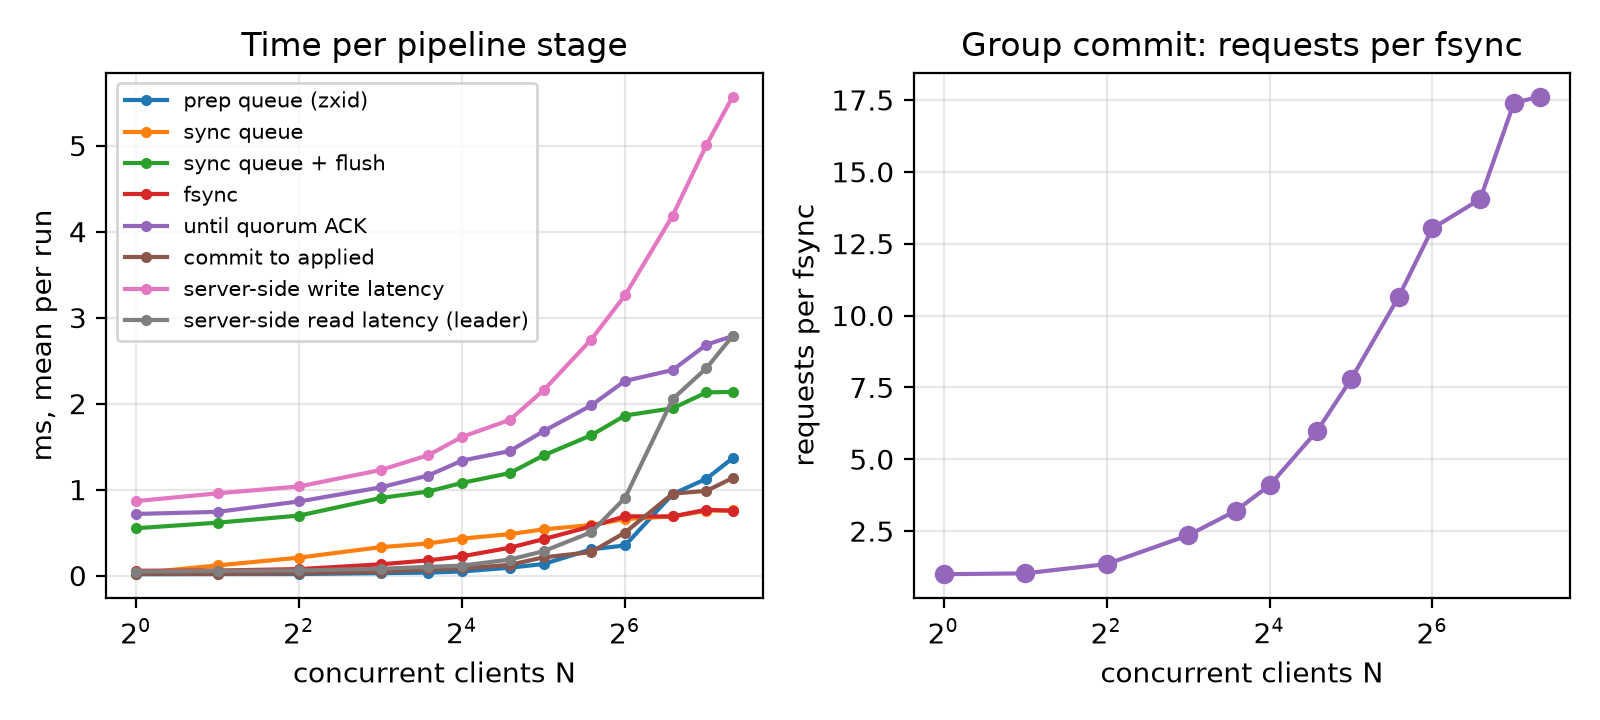

The table this chart was drawn from, first rows:
clients, runs, prep_processor_queue_time_ms, sync_processor_queue_time_ms, sync_processor_queue_and_flush_time_ms, fsynctime, quorum_ack_latency, local_write_committed_time_ms, updatelatency, readlatency, sync_processor_batch_size, fsynctime_all_servers, sync_processor_batch_size_all_servers, sync_processor_queue_and_flush_time_ms_a…, leader_writes
1, 3, 0.01595, 0.02554, 0.5509, 0.05651, 0.7169, 0.02151, 0.8665, 0.04745, 1, 0.05726, 1.001, 0.5897, 2.316e+04
2, 3, 0.0176, 0.1182, 0.6153, 0.05841, 0.7413, 0.02069, 0.9566, 0.05445, 1.03, 0.05973, 1.032, 0.6466, 4.246e+04
4, 3, 0.0183, 0.2088, 0.6979, 0.0755, 0.8623, 0.02772, 1.037, 0.06034, 1.352, 0.07658, 1.365, 0.7462, 7.806e+04
8, 3, 0.02827, 0.3306, 0.902, 0.1309, 1.025, 0.04395, 1.228, 0.07914, 2.351, 0.1328, 2.374, 0.9282, 1.378e+05
12, 3, 0.03439, 0.3733, 0.9774, 0.1771, 1.164, 0.07127, 1.4, 0.101, 3.205, 0.1867, 3.357, 1.024, 1.841e+05
16, 3, 0.04764, 0.43, 1.078, 0.2243, 1.337, 0.08317, 1.613, 0.1162, 4.09, 0.2431, 4.378, 1.151, 2.2e+05
24, 3, 0.09188, 0.4823, 1.192, 0.3241, 1.448, 0.1244, 1.81, 0.1861, 5.989, 0.353, 6.37, 1.277, 2.857e+05
32, 3, 0.1343, 0.5375, 1.398, 0.4238, 1.68, 0.212, 2.154, 0.2835, 7.778, 0.4409, 7.972, 1.441, 3.205e+05
48, 3, 0.3053, 0.588, 1.632, 0.5725, 1.979, 0.2735, 2.745, 0.5045, 10.65, 0.5913, 10.85, 1.664, 3.761e+05
64, 3, 0.3503, 0.6575, 1.862, 0.6893, 2.264, 0.5005, 3.259, 0.9033, 13.03, 0.6798, 12.78, 1.82, 4.021e+05
96, 3, 0.948, 0.6881, 1.946, 0.6878, 2.391, 0.953, 4.187, 2.054, 14.05, 0.6797, 13.86, 1.906, 4.262e+05
128, 3, 1.126, 0.7536, 2.13, 0.7668, 2.686, 0.9857, 5.009, 2.414, 17.4, 0.7404, 16.55, 1.997, 4.769e+05
160, 3, 1.366, 0.7589, 2.136, 0.753, 2.786, 1.135, 5.571, 2.788, 17.62, 0.7484, 17.4, 2.052, 4.882e+05
